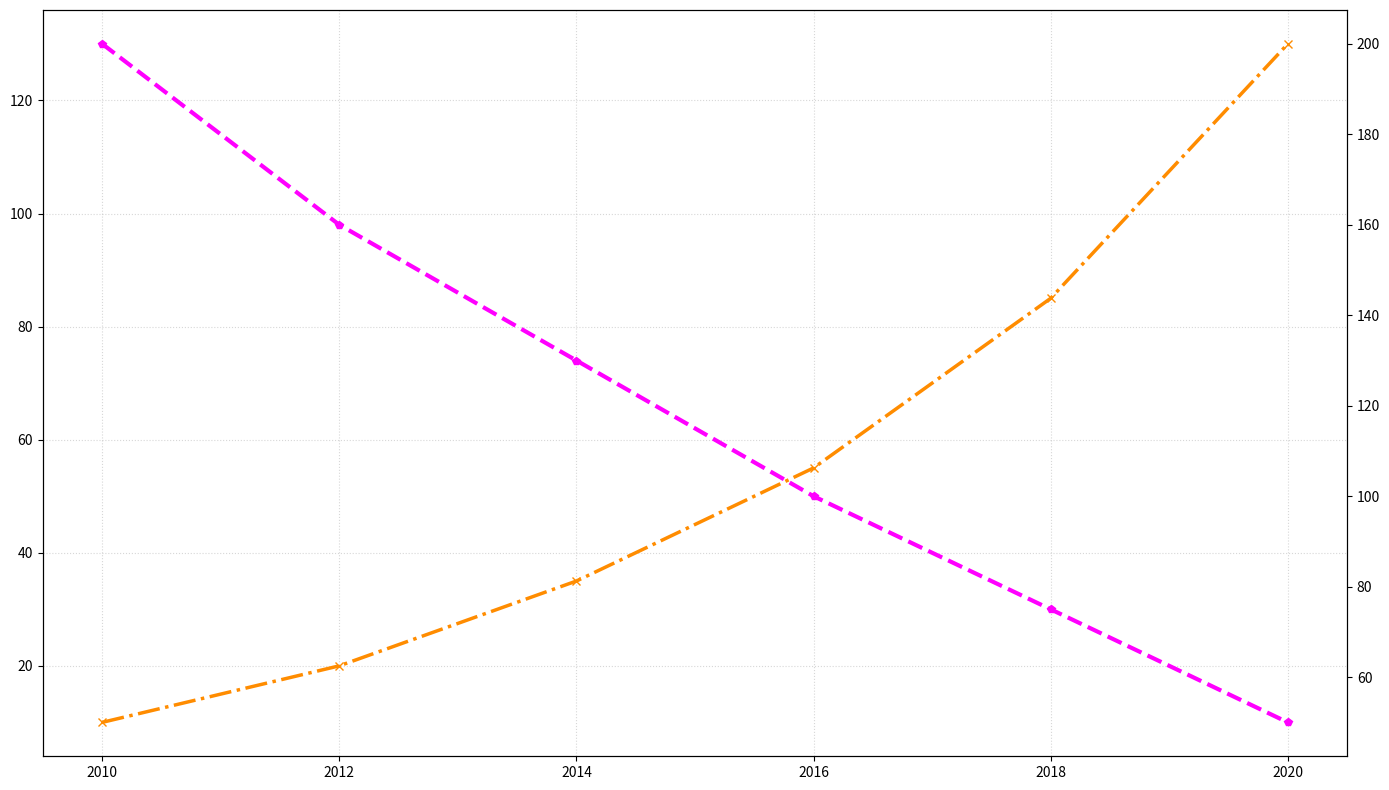

Write the Python code that produced this figure.
import matplotlib.pyplot as plt
import numpy as np

years = np.array([2010, 2012, 2014, 2016, 2018, 2020])
solar_energy = np.array([10, 20, 35, 55, 85, 130])
solar_cost_reduction = np.array([200, 160, 130, 100, 75, 50])

fig, ax1 = plt.subplots(figsize=(14, 8))

ax1.plot(years, solar_energy, color='darkorange', marker='x', linestyle='-.', linewidth=2.5)

ax2 = ax1.twinx()
ax2.plot(years, solar_cost_reduction, color='magenta', marker='p', linestyle='--', linewidth=3)

ax1.grid(True, linestyle=':', alpha=0.5)

plt.tight_layout()

plt.show()
